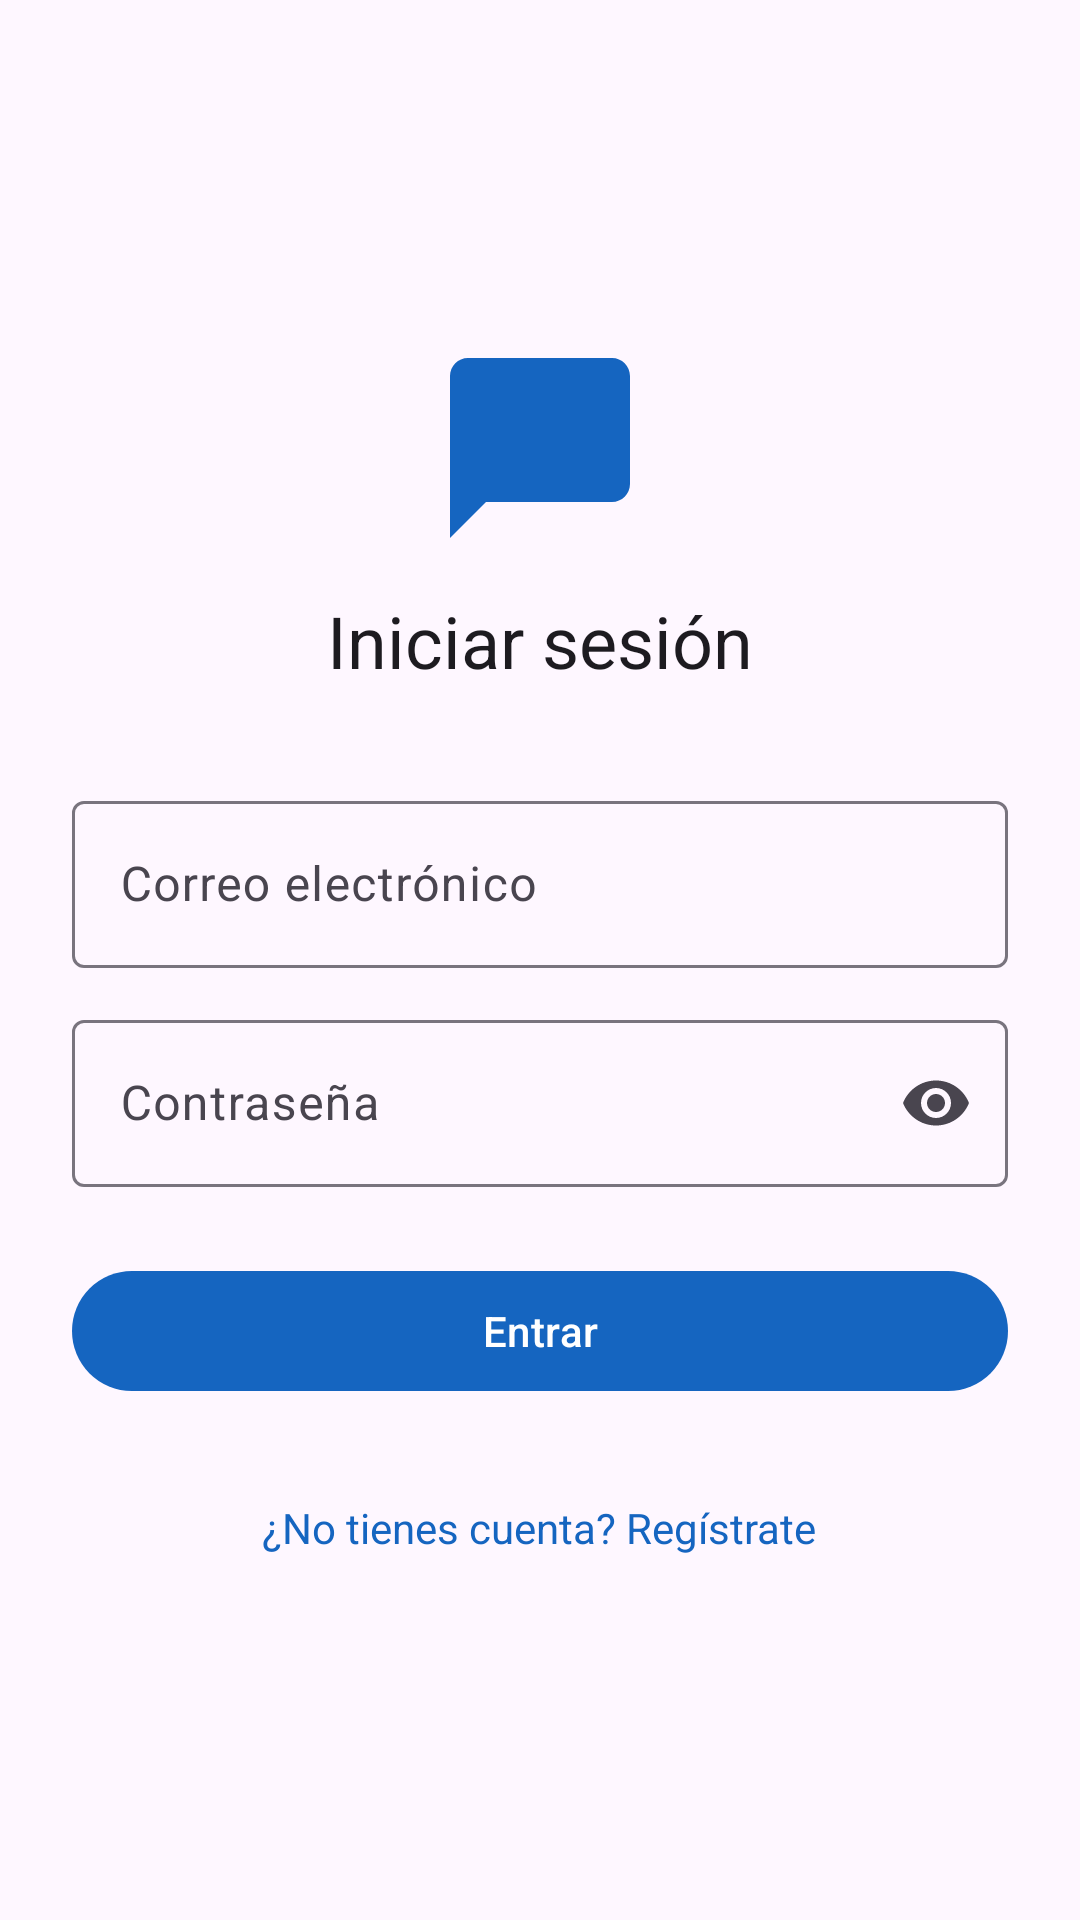

The Android layout XML behind this screen, and the referenced resources:
<!-- AndroidManifest.xml: application theme Theme.FireChat -->
<!-- res/layout/activity_login.xml -->
<?xml version="1.0" encoding="utf-8"?>
<ScrollView xmlns:android="http://schemas.android.com/apk/res/android"
    xmlns:app="http://schemas.android.com/apk/res-auto"
    android:layout_width="match_parent"
    android:layout_height="match_parent"
    android:fillViewport="true">

    <LinearLayout
        android:layout_width="match_parent"
        android:layout_height="wrap_content"
        android:gravity="center_vertical"
        android:orientation="vertical"
        android:padding="24dp">

        <ImageView
            android:layout_width="72dp"
            android:layout_height="72dp"
            android:layout_gravity="center_horizontal"
            android:importantForAccessibility="no"
            android:src="@drawable/ic_chat"
            app:tint="@color/primary" />

        <TextView
            android:layout_width="wrap_content"
            android:layout_height="wrap_content"
            android:layout_gravity="center_horizontal"
            android:layout_marginTop="12dp"
            android:layout_marginBottom="32dp"
            android:text="@string/login_title"
            android:textAppearance="?attr/textAppearanceHeadlineSmall" />

        <com.google.android.material.textfield.TextInputLayout
            android:id="@+id/tilEmail"
            android:layout_width="match_parent"
            android:layout_height="wrap_content"
            android:hint="@string/hint_email">

            <com.google.android.material.textfield.TextInputEditText
                android:id="@+id/etEmail"
                android:layout_width="match_parent"
                android:layout_height="wrap_content"
                android:inputType="textEmailAddress" />
        </com.google.android.material.textfield.TextInputLayout>

        <com.google.android.material.textfield.TextInputLayout
            android:id="@+id/tilPassword"
            android:layout_width="match_parent"
            android:layout_height="wrap_content"
            android:layout_marginTop="12dp"
            android:hint="@string/hint_password"
            app:endIconMode="password_toggle">

            <com.google.android.material.textfield.TextInputEditText
                android:id="@+id/etPassword"
                android:layout_width="match_parent"
                android:layout_height="wrap_content"
                android:inputType="textPassword" />
        </com.google.android.material.textfield.TextInputLayout>

        <com.google.android.material.button.MaterialButton
            android:id="@+id/btnLogin"
            android:layout_width="match_parent"
            android:layout_height="wrap_content"
            android:layout_marginTop="24dp"
            android:text="@string/action_login" />

        <ProgressBar
            android:id="@+id/progress"
            android:layout_width="wrap_content"
            android:layout_height="wrap_content"
            android:layout_gravity="center_horizontal"
            android:layout_marginTop="16dp"
            android:visibility="gone" />

        <TextView
            android:id="@+id/tvGoRegister"
            android:layout_width="wrap_content"
            android:layout_height="wrap_content"
            android:layout_gravity="center_horizontal"
            android:layout_marginTop="24dp"
            android:padding="8dp"
            android:text="@string/go_register"
            android:textColor="@color/primary" />
    </LinearLayout>
</ScrollView>
<!-- resources referenced by this layout -->
<resources>
  <color name="primary">#FF1565C0</color>
  <!-- drawable ic_chat (drawable) -->
  <vector xmlns:android="http://schemas.android.com/apk/res/android"
      android:width="24dp" android:height="24dp"
      android:viewportWidth="24" android:viewportHeight="24"
      android:tint="#1565C0">
      <path android:fillColor="#FFFFFFFF"
          android:pathData="M20,2H4C2.9,2 2,2.9 2,4v18l4,-4h14c1.1,0 2,-0.9 2,-2V4C22,2.9 21.1,2 20,2z" />
  </vector>
  <string name="action_login">Entrar</string>
  <string name="go_register">¿No tienes cuenta? Regístrate</string>
  <string name="hint_email">Correo electrónico</string>
  <string name="hint_password">Contraseña</string>
  <string name="login_title">Iniciar sesión</string>
  <style name="Theme.FireChat" parent="Theme.Material3.Light.NoActionBar">
          <item name="colorPrimary">@color/primary</item>
          <item name="colorOnPrimary">@color/on_primary</item>
          <item name="colorPrimaryContainer">@color/bubble_sent</item>
          <item name="android:statusBarColor">@color/primary_dark</item>
      </style>
  <color name="on_primary">#FFFFFFFF</color>
  <color name="bubble_sent">#FFDCEBFB</color>
  <color name="primary_dark">#FF0D47A1</color>
</resources>
